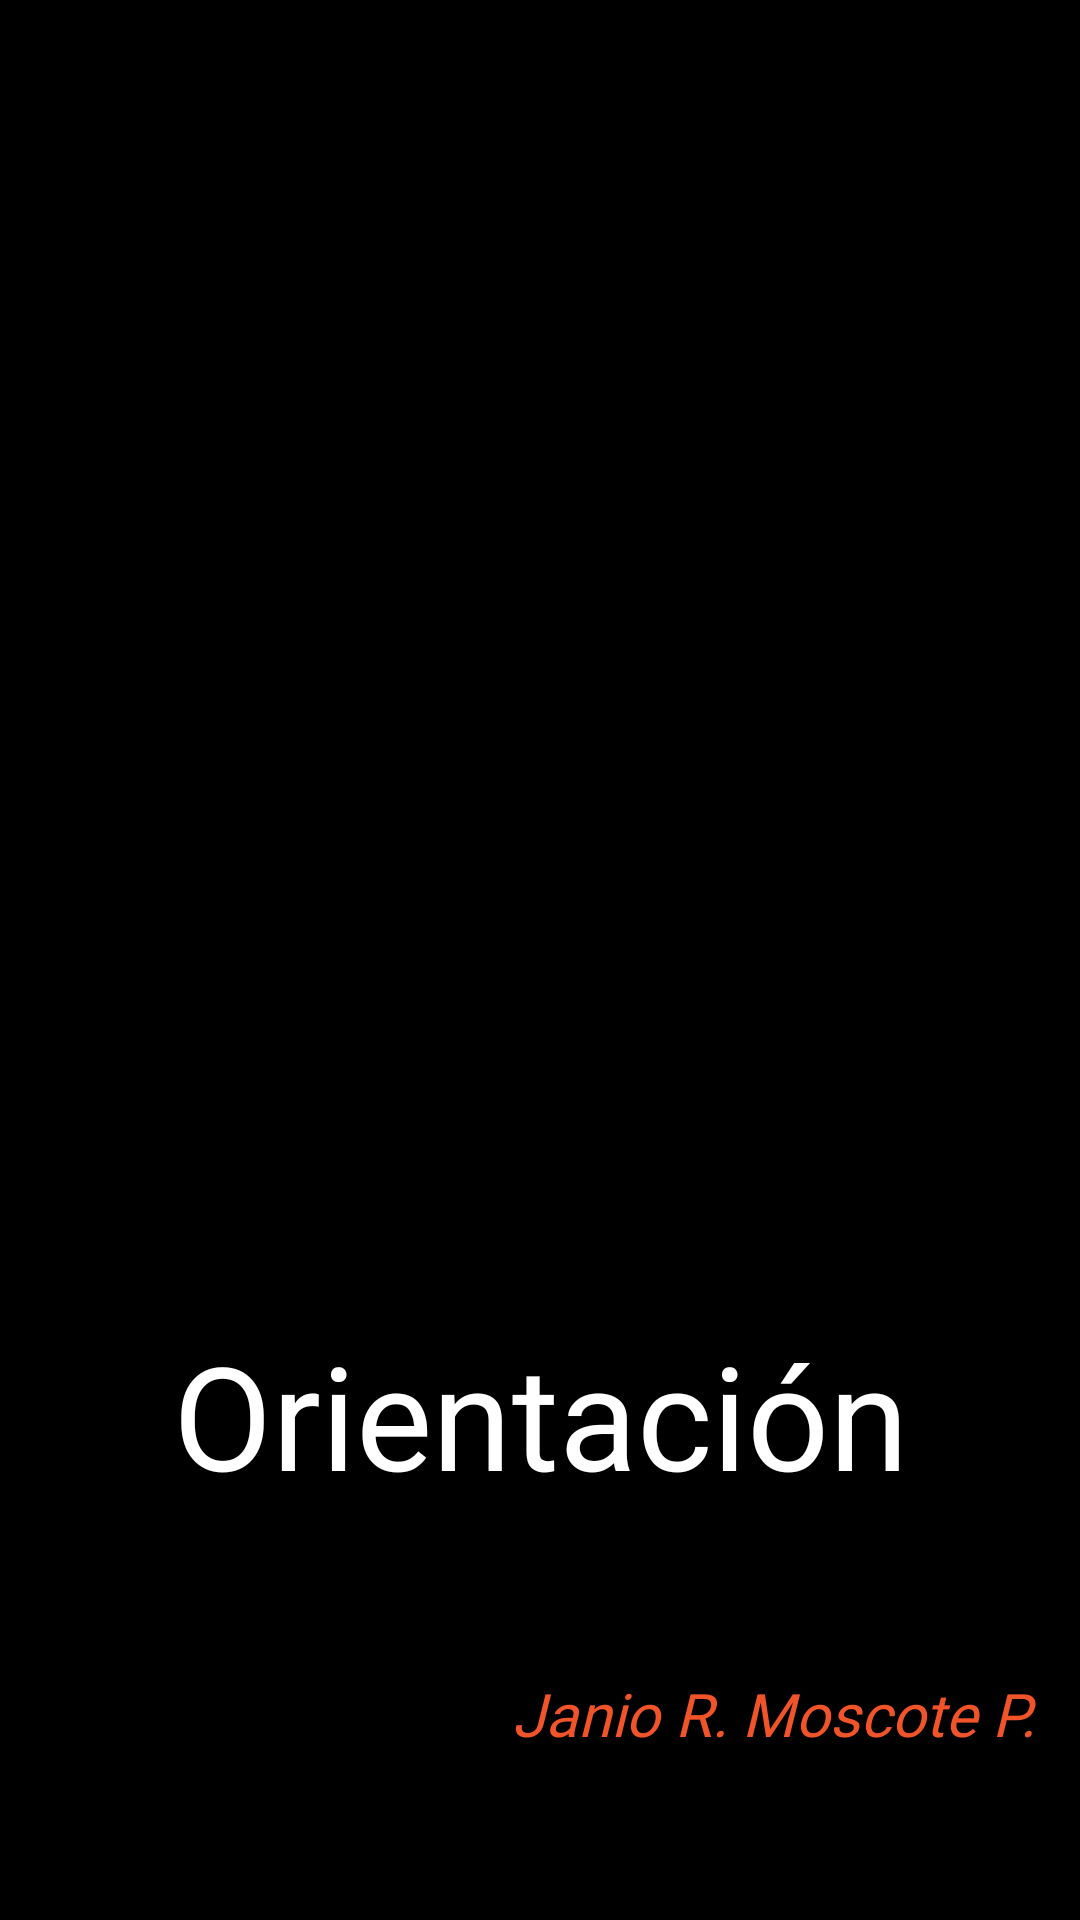

Write the Android layout XML for this screen, with the resource values it uses.
<!-- AndroidManifest.xml: application theme Theme.Orientacion -->
<!-- res/layout/activity_splash.xml -->
<?xml version="1.0" encoding="utf-8"?>
<androidx.constraintlayout.widget.ConstraintLayout xmlns:android="http://schemas.android.com/apk/res/android"
    xmlns:app="http://schemas.android.com/apk/res-auto"
    xmlns:tools="http://schemas.android.com/tools"
    android:layout_width="match_parent"
    android:layout_height="match_parent"
    android:background="@color/negro">

    <ImageView
        android:id="@+id/imvw_logo_spl"
        android:layout_width="401dp"
        android:layout_height="242dp"
        android:contentDescription="@string/imvw_logo_splash"
        app:layout_constraintBottom_toBottomOf="parent"
        app:layout_constraintEnd_toEndOf="parent"
        app:layout_constraintStart_toStartOf="parent"
        app:layout_constraintTop_toTopOf="parent"
        app:layout_constraintVertical_bias="0.365"
        app:srcCompat="@drawable/logo" />

    <TextView
        android:id="@+id/txv_nombre_app"
        android:layout_width="374dp"
        android:layout_height="68dp"
        android:layout_marginTop="52dp"
        android:fontFamily="@font/noto_serif_toto_medium"
        android:text="@string/app_name"
        android:textAlignment="center"
        android:textColor="@color/blanco"
        android:textSize="48sp"
        android:typeface="serif"
        app:layout_constraintBottom_toBottomOf="parent"
        app:layout_constraintEnd_toEndOf="parent"
        app:layout_constraintStart_toStartOf="parent"
        app:layout_constraintTop_toBottomOf="@+id/imvw_logo_spl"
        app:layout_constraintVertical_bias="0.0" />

    <TextView
        android:id="@+id/txv_nombre_dev"
        android:layout_width="wrap_content"
        android:layout_height="wrap_content"
        android:fontFamily="@font/noto_serif_toto_medium"
        android:text="@string/minombre"
        android:textColor="@color/naranja"
        android:textSize="20sp"
        android:textStyle="italic"
        app:layout_constraintBottom_toBottomOf="parent"
        app:layout_constraintEnd_toEndOf="parent"
        app:layout_constraintHorizontal_bias="0.92"
        app:layout_constraintStart_toStartOf="parent"
        app:layout_constraintTop_toTopOf="parent"
        app:layout_constraintVertical_bias="0.91" />
</androidx.constraintlayout.widget.ConstraintLayout>
<!-- resources referenced by this layout -->
<resources>
  <color name="blanco">#FFFFFFFF</color>
  <color name="naranja">#F15429</color>
  <color name="negro">#FF000000</color>
  <string name="app_name">Orientación</string>
  <string name="imvw_logo_splash">Logo de la aplicación</string>
  <string name="minombre">Janio R. Moscote P.</string>
</resources>
